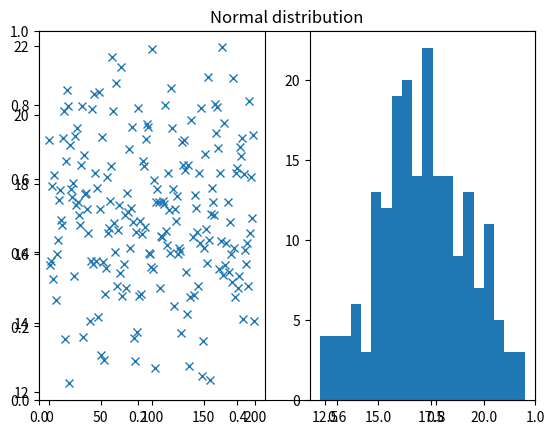

Recreate this plot in Python.
# exercise 4.1.2

import numpy as np
import matplotlib.pyplot as plt 

# Number of samples
N = 200

# Mean
mu = 17

# Standard deviation
s = 2

# Number of bins in histogram
nbins = 20

# Generate samples from the Normal distribution
X = np.random.normal(mu, s, N).T
# or equally:
X = np.random.randn(N).T * s + mu


# Compute empirical mean and standard deviation
mu_ = X.mean()
s_ = X.std(ddof=1)

print("Theoretical mean: ", mu)
print("Theoretical std.dev.: ", s)
print("Empirical mean: ", mu_)
print("Empirical std.dev.: ", s_)

# Plot the samples and histogram
plt.figure()
plt.title("Normal distribution")
plt.subplot(1, 2, 1)
plt.plot(X, "x")
plt.subplot(1, 2, 2)
plt.hist(X, bins=nbins)
plt.show()

